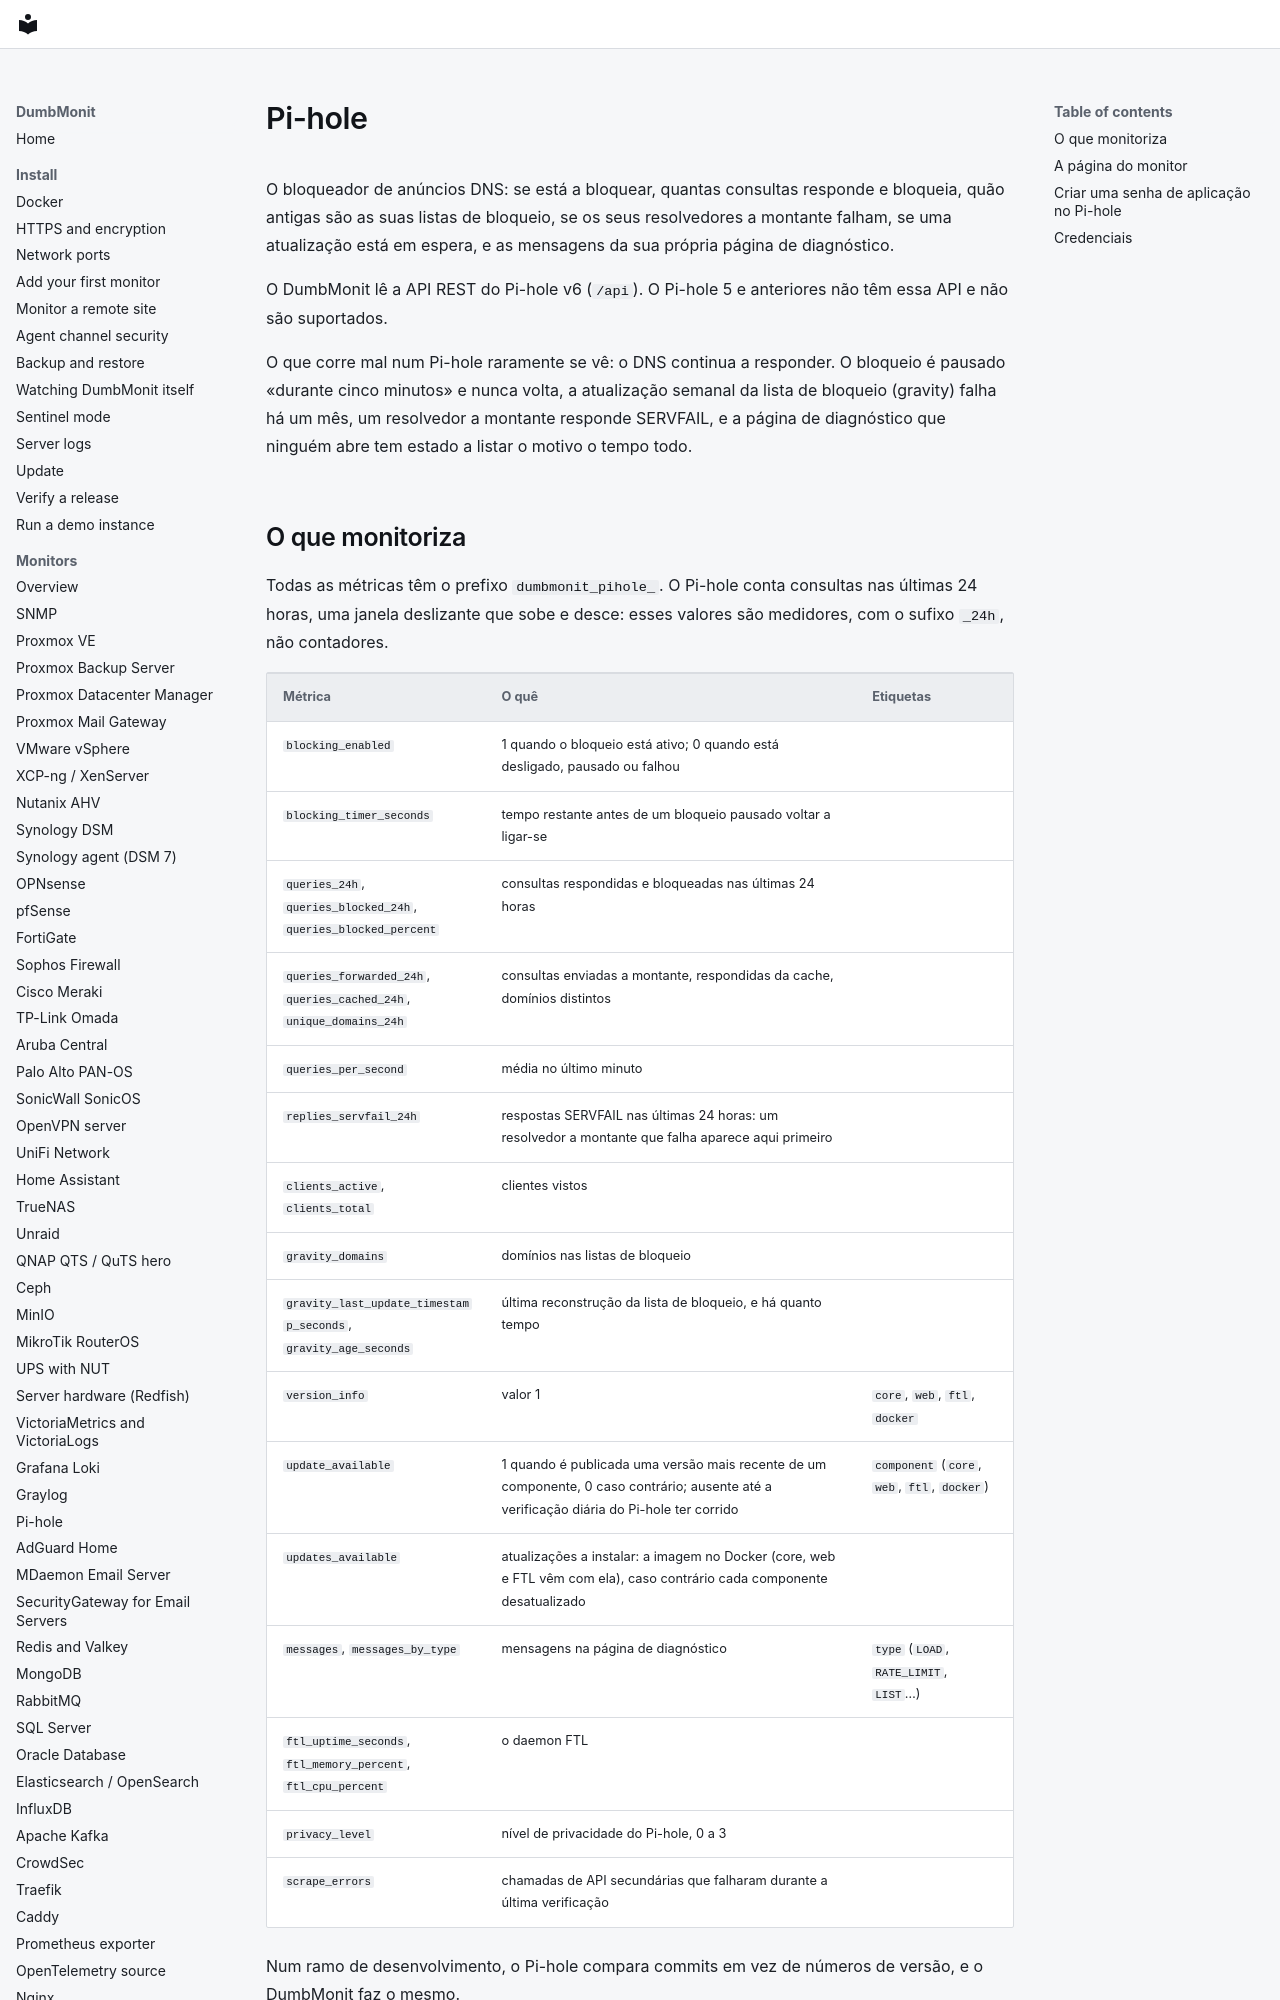

repository: laupernoe/dumbmonit · page: devices/pihole.pt/index.html · generator: mkdocs

# Pi-hole {#pi-hole}

O bloqueador de anúncios DNS: se está a bloquear, quantas consultas responde
e bloqueia, quão antigas são as suas listas de bloqueio, se os seus
resolvedores a montante falham, se uma atualização está em espera, e as
mensagens da sua própria página de diagnóstico.

O DumbMonit lê a API REST do Pi-hole v6 (`/api`). O Pi-hole 5 e anteriores
não têm essa API e não são suportados.

O que corre mal num Pi-hole raramente se vê: o DNS continua a responder. O
bloqueio é pausado «durante cinco minutos» e nunca volta, a atualização
semanal da lista de bloqueio (gravity) falha há um mês, um resolvedor a
montante responde SERVFAIL, e a página de diagnóstico que ninguém abre tem
estado a listar o motivo o tempo todo.
